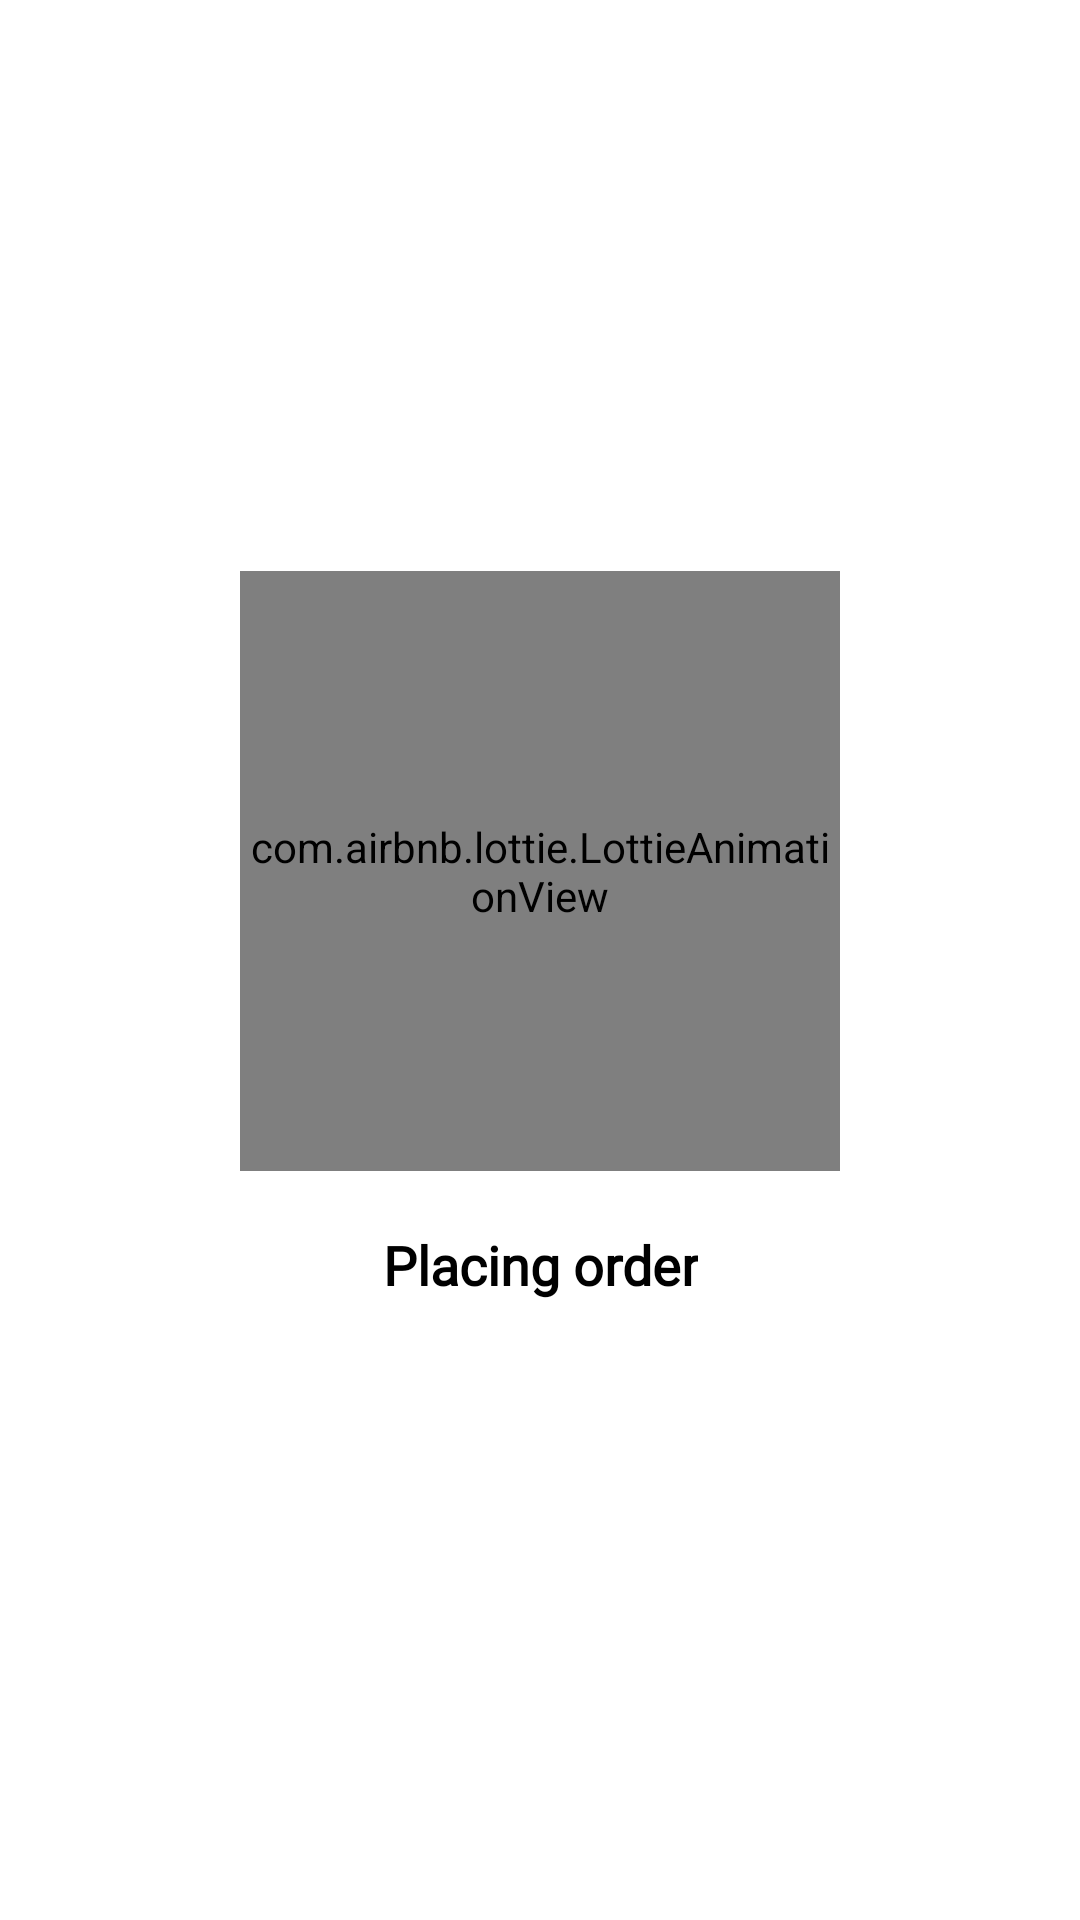

Android layout source for this screen:
<!-- AndroidManifest.xml: application theme AppTheme -->
<!-- res/layout/activity_place_order.xml -->
<?xml version="1.0" encoding="utf-8"?>
<layout xmlns:android="http://schemas.android.com/apk/res/android"
	xmlns:app="http://schemas.android.com/apk/res-auto"
	xmlns:tools="http://schemas.android.com/tools">

	<data>

	</data>

	<RelativeLayout
		android:layout_width="match_parent"
		android:layout_height="match_parent"
		tools:context="com.food.ordering.zinger.ui.login.LoginActivity">


			<LinearLayout
				android:layout_width="wrap_content"
				android:layout_height="wrap_content"
				android:layout_centerInParent="true"
				android:id="@+id/layout_state"
				android:animateLayoutChanges="true"
				android:orientation="vertical"
				android:padding="16dp">

				<com.airbnb.lottie.LottieAnimationView
					android:id="@+id/animation_view"
					android:layout_width="200dp"
					android:layout_height="200dp"
					android:layout_gravity="center" />

				<TextView
					android:layout_width="wrap_content"
					android:layout_height="wrap_content"
					android:layout_gravity="center"
					android:layout_margin="16dp"
					android:id="@+id/text_place_order_status"
					android:fontFamily="@font/poppins_bold"
					android:gravity="center"
					android:paddingTop="3dp"
					android:text="Placing order"
					android:textAppearance="@style/AppbarTitle"
					android:textColor="@android:color/black"
					android:textSize="18sp" />

				<androidx.constraintlayout.widget.ConstraintLayout
					android:layout_width="wrap_content"
					android:layout_height="wrap_content"
					android:id="@+id/layout_redirection"
					android:visibility="gone"
					android:layout_gravity="center"
					android:orientation="horizontal">

					<TextView
						android:id="@+id/text_view_order"
						android:layout_width="wrap_content"
						android:layout_height="wrap_content"
						android:layout_gravity="center"
						android:layout_margin="16dp"
						android:background="@drawable/bg_small_rounded_red"
						android:fontFamily="@font/open_sans_bold"
						android:gravity="center"
						android:padding="16dp"
						android:text="VIEW ORDER"
						android:textAllCaps="true"
						android:textColor="@android:color/white"
						android:textSize="12sp"
						android:textStyle="bold"
						android:visibility="visible"
						app:layout_constraintBottom_toBottomOf="parent"
						app:layout_constraintEnd_toStartOf="@+id/text_go_home"
						app:layout_constraintHorizontal_bias="1.0"
						app:layout_constraintStart_toStartOf="parent"
						app:layout_constraintTop_toTopOf="parent" />

					<TextView
						android:id="@+id/text_go_home"
						android:layout_width="wrap_content"
						android:layout_height="wrap_content"
						android:layout_gravity="center"
						android:layout_margin="16dp"
						android:layout_marginStart="16dp"
						android:background="@drawable/bg_rounded_red_stroke"
						android:fontFamily="@font/open_sans_bold"
						android:gravity="center"
						android:padding="16dp"
						android:text="GO HOME"
						android:textAllCaps="true"
						android:textColor="@color/colorAccent"
						android:textSize="12sp"
						android:visibility="visible"
						android:textStyle="bold"
						app:layout_constraintBottom_toBottomOf="parent"
						app:layout_constraintEnd_toEndOf="parent"
						app:layout_constraintStart_toEndOf="@+id/text_rate"
						app:layout_constraintTop_toTopOf="parent" />

				</androidx.constraintlayout.widget.ConstraintLayout>


			</LinearLayout>



		</RelativeLayout>

</layout>
<!-- resources referenced by this layout -->
<resources>
  <color name="colorAccent">#FF4141</color>
  <!-- drawable bg_rounded_red_stroke (drawable) -->
  <?xml version="1.0" encoding="utf-8"?>
  <shape android:shape="rectangle" xmlns:android="http://schemas.android.com/apk/res/android">
      <corners android:radius="4dp"/>
      <stroke android:color="@color/colorAccent"
          android:width="2dp"/>
  </shape>
  <!-- drawable bg_small_rounded_red (drawable) -->
  <?xml version="1.0" encoding="utf-8"?>
  <shape android:shape="rectangle" xmlns:android="http://schemas.android.com/apk/res/android">
      <corners android:radius="4dp"/>
      <solid android:color="@color/colorAccent"/>
  </shape>
  <style name="AppbarTitle">
  		<item name="fontFamily">@font/poppins_semibold</item>
  		<item name="android:textStyle">bold</item>
  		<item name="android:color">#000000</item>
  		<item name="android:textSize">24sp</item>
  	</style>
  <style name="AppTheme" parent="Theme.MaterialComponents.Light.NoActionBar">
  		
  		<item name="colorPrimary">@color/colorPrimary</item>
  		<item name="colorPrimaryDark">@color/colorPrimaryDark</item>
  		<item name="colorAccent">@color/colorAccent</item>
  		<item name="snackbarStyle">@style/snackbar_style</item>
  		<item name="snackbarButtonStyle">@style/snackbar_button</item>
  		<item name="snackbarTextViewStyle">@style/snackbar_text</item>
  		<item name="materialAlertDialogTheme">@style/AlertDialogTheme</item>
  	</style>
  <color name="colorPrimary">#ffffff</color>
  <color name="colorPrimaryDark">#000000</color>
  <style name="snackbar_style" parent="@style/Widget.MaterialComponents.Snackbar">
  		<item name="android:layout_margin">16dp</item>
  	</style>
  <style name="snackbar_button" parent="@style/Widget.MaterialComponents.Button.UnelevatedButton">
  		<item name="android:fontFamily">@font/open_sans_bold</item>
  		<item name="android:textStyle">bold</item>
  		<item name="android:textColor">@android:color/white</item>
  		<item name="backgroundTint">@color/green</item>
  		<item name="android:drawableEnd">@drawable/ic_cart</item>
  	</style>
  <style name="snackbar_text" parent="@style/Widget.MaterialComponents.Snackbar.TextView">
  		<item name="android:fontFamily">@font/open_sans_bold</item>
  		<item name="android:textStyle">bold</item>
  	</style>
  <style name="AlertDialogTheme" parent="ThemeOverlay.MaterialComponents.MaterialAlertDialog">
  		<item name="buttonBarPositiveButtonStyle">@style/PositiveButton</item>
  		<item name="buttonBarNegativeButtonStyle">@style/NegativeButton</item>
  		<item name="materialAlertDialogBodyTextStyle">@style/AlertDialogBodyText</item>
  		<item name="materialAlertDialogTitleTextStyle">@style/AlertDialogTitleText</item>
  	</style>
  <color name="green">#00C853</color>
  <style name="PositiveButton" parent="@style/Widget.MaterialComponents.Button.UnelevatedButton">
  		<item name="android:fontFamily">@font/poppins_bold</item>
  		<item name="android:textStyle">bold</item>
  		<item name="android:textColor">@color/colorAccent</item>
  	</style>
  <style name="NegativeButton" parent="@style/Widget.MaterialComponents.Button.UnelevatedButton">
  		<item name="android:fontFamily">@font/poppins_semibold</item>
  		<item name="android:textStyle">bold</item>
  		<item name="android:textColor">@android:color/tab_indicator_text</item>
  	</style>
  <style name="AlertDialogBodyText" parent="TextAppearance.MaterialComponents.Body1">
  		<item name="android:fontFamily">@font/poppins</item>
  		<item name="android:textSize">14sp</item>
  	</style>
  <style name="AlertDialogTitleText" parent="MaterialAlertDialog.MaterialComponents.Title.Text">
  		<item name="android:fontFamily">@font/poppins_bold</item>
  		<item name="android:textStyle">bold</item>
  		<item name="android:textColor">@android:color/black</item>
  		<item name="android:textSize">16sp</item>
  	</style>
</resources>
